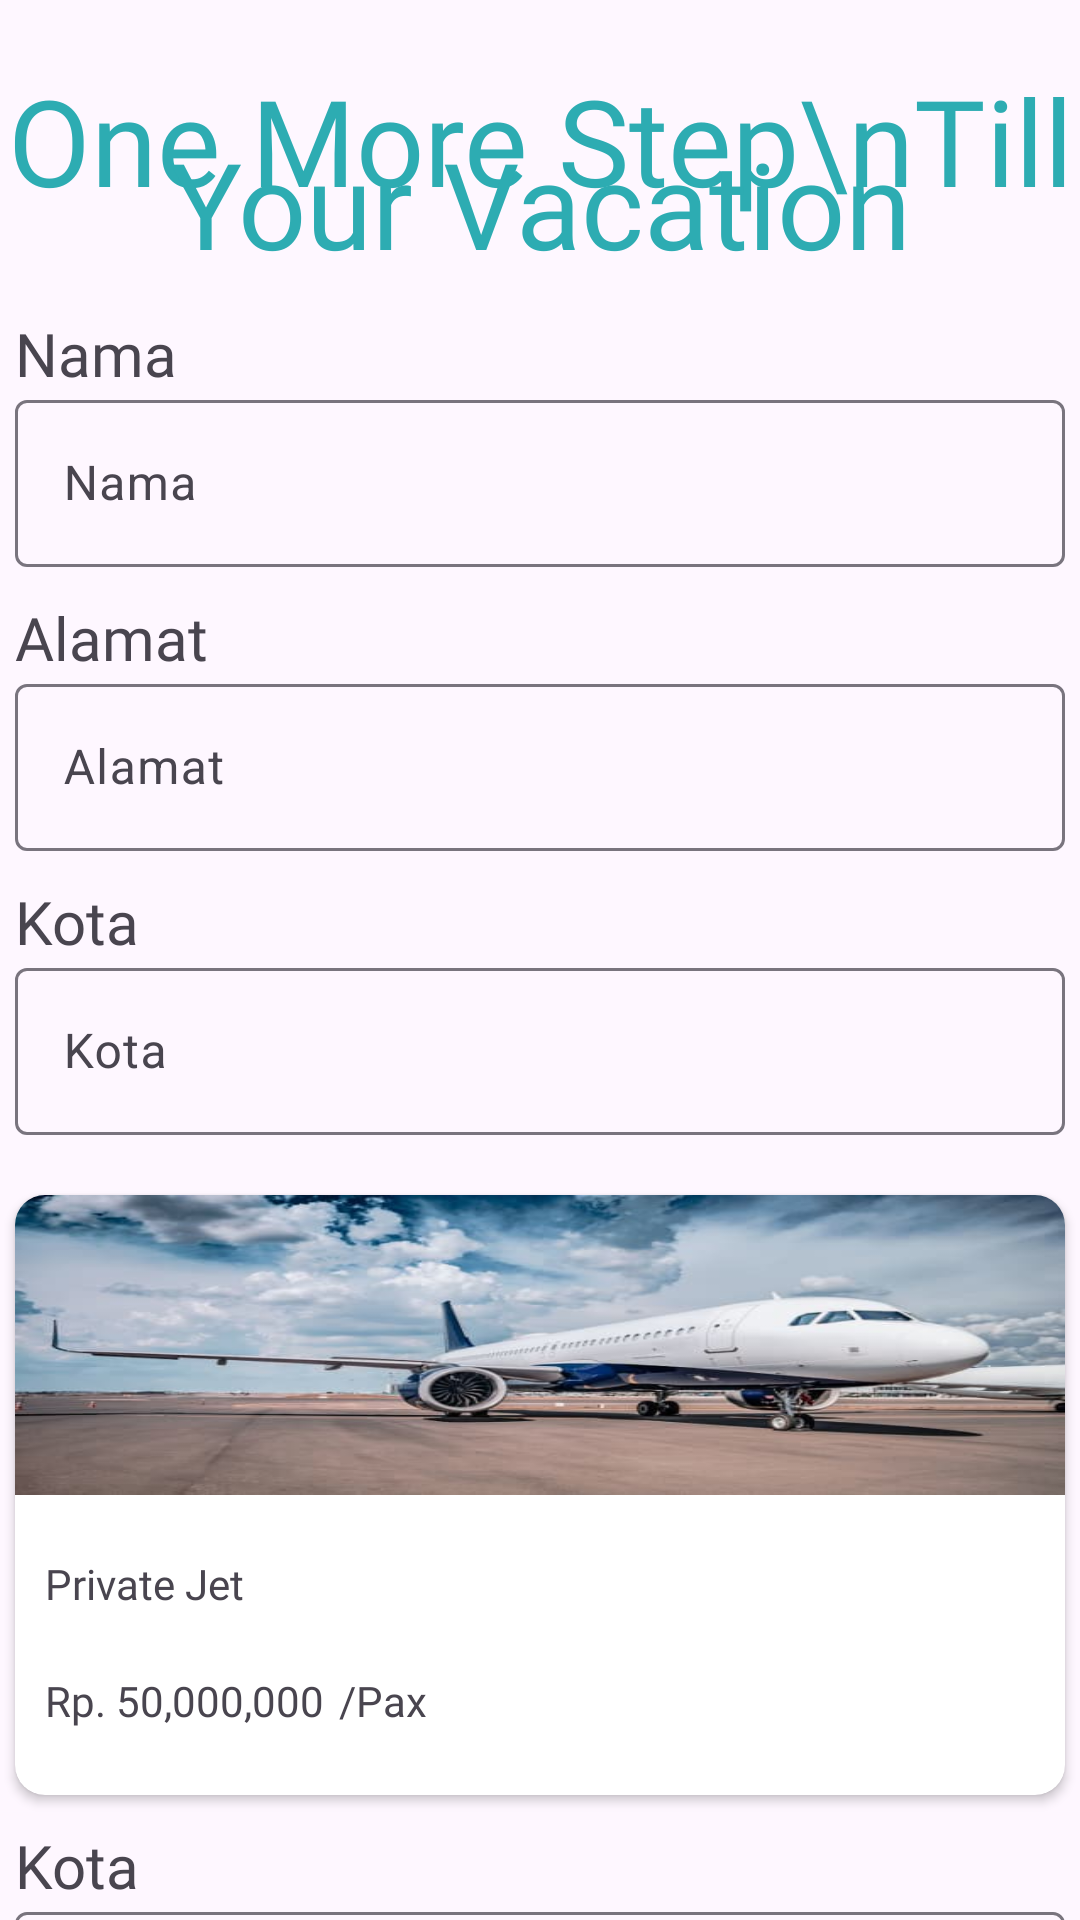

Layout XML and referenced resources for this Android screen:
<!-- AndroidManifest.xml: application theme Theme.Pesawat -->
<!-- res/layout/activity_details.xml -->
<?xml version="1.0" encoding="utf-8"?>
<androidx.constraintlayout.widget.ConstraintLayout xmlns:android="http://schemas.android.com/apk/res/android"
    xmlns:app="http://schemas.android.com/apk/res-auto"
    xmlns:tools="http://schemas.android.com/tools"
    android:layout_width="match_parent"
    android:layout_height="match_parent"
    tools:context=".details">
    <TextView
        android:id="@+id/textmain"
        android:layout_width="wrap_content"
        android:layout_height="wrap_content"
        android:layout_marginTop="20dp"
        android:fontFamily="@font/popbold"
        android:lineSpacingExtra="-26sp"
        android:text="One More Step\nTill Your Vacation"
        android:textAlignment="center"
        android:textColor="#2DACB2"
        android:textSize="40sp"
        app:layout_constraintLeft_toLeftOf="parent"
        app:layout_constraintRight_toRightOf="parent"
        app:layout_constraintTop_toTopOf="parent" />
    <TextView
        android:id="@+id/persontitle"
        android:layout_width="wrap_content"
        android:layout_height="wrap_content"
        android:text="Nama"
        android:textSize="20dp"
        android:layout_marginTop="10dp"
        app:layout_constraintLeft_toLeftOf="@id/textmain"
        android:layout_marginLeft="5dp"
        app:layout_constraintTop_toBottomOf="@+id/textmain"
        android:fontFamily="@font/popbold"
        />

    <com.google.android.material.textfield.TextInputLayout
        android:id="@+id/inputperson"
        android:layout_width="350dp"
        app:layout_constraintLeft_toLeftOf="@id/persontitle"
        android:layout_height="wrap_content"
        app:hintEnabled="true"
        app:hintTextAppearance="@color/cardview_dark_background"
        app:layout_constraintTop_toBottomOf="@+id/persontitle">

    <com.google.android.material.textfield.TextInputEditText
        android:id="@+id/editText"
        android:layout_width="match_parent"
        android:layout_height="wrap_content"
        android:hint="Nama"
        android:inputType="text"
        android:maxLines="1"
        android:singleLine="true" />
    </com.google.android.material.textfield.TextInputLayout>

    <TextView
        android:id="@+id/alamattitle"
        android:layout_width="wrap_content"
        android:layout_height="wrap_content"
        android:text="Alamat"
        android:textSize="20dp"
        android:layout_marginTop="10dp"
        app:layout_constraintLeft_toLeftOf="@id/textmain"
        android:layout_marginLeft="5dp"
        app:layout_constraintTop_toBottomOf="@+id/inputperson"
        android:fontFamily="@font/popbold"
        />

    <com.google.android.material.textfield.TextInputLayout
        android:id="@+id/inputalamat"
        android:layout_width="350dp"
        app:layout_constraintLeft_toLeftOf="@id/persontitle"
        android:layout_height="wrap_content"
        app:hintEnabled="true"
        app:hintTextAppearance="@color/cardview_dark_background"
        app:layout_constraintTop_toBottomOf="@+id/alamattitle">

        <com.google.android.material.textfield.TextInputEditText
            android:id="@+id/editalamat"
            android:layout_width="match_parent"
            android:layout_height="wrap_content"
            android:hint="Alamat"
            android:inputType="text"
            android:maxLines="1"
            android:singleLine="true" />

    </com.google.android.material.textfield.TextInputLayout>

    <TextView
        android:id="@+id/kotatitle"
        android:layout_width="wrap_content"
        android:layout_height="wrap_content"
        android:text="Kota"
        android:textSize="20dp"
        android:layout_marginTop="10dp"
        app:layout_constraintLeft_toLeftOf="@id/textmain"
        android:layout_marginLeft="5dp"
        app:layout_constraintTop_toBottomOf="@+id/inputalamat"
        android:fontFamily="@font/popbold"
        />

    <com.google.android.material.textfield.TextInputLayout
        android:id="@+id/inputkota"
        android:layout_width="350dp"
        android:layout_height="wrap_content"
        app:hintEnabled="true"
        app:hintTextAppearance="@color/cardview_dark_background"
        app:layout_constraintLeft_toLeftOf="@id/persontitle"
        app:layout_constraintTop_toBottomOf="@+id/kotatitle">

        <com.google.android.material.textfield.TextInputEditText
            android:id="@+id/editkota"
            android:layout_width="match_parent"
            android:layout_height="wrap_content"
            android:hint="Kota"
            android:inputType="text"
            android:maxLines="1"
            android:singleLine="true" />

    </com.google.android.material.textfield.TextInputLayout>

    <androidx.cardview.widget.CardView
        android:id="@+id/card"
        android:layout_width="350dp"
        android:layout_height="200dp"
        android:layout_marginTop="20dp"
        app:cardCornerRadius="10dp"
        app:layout_constraintEnd_toEndOf="@+id/inputkota"
        app:layout_constraintStart_toStartOf="@+id/inputkota"
        app:layout_constraintTop_toBottomOf="@+id/inputkota">

        <androidx.constraintlayout.widget.ConstraintLayout
            android:layout_width="match_parent"
            android:layout_height="match_parent"
            app:cardCornerRadius="10dp">

            <ImageView
                android:id="@+id/imgpesawat"
                android:layout_width="wrap_content"
                android:layout_height="100dp"
                android:scaleType="fitXY"
                android:src="@drawable/pesawat1"
                app:layout_constraintLeft_toLeftOf="parent"
                app:layout_constraintRight_toRightOf="parent"
                app:layout_constraintTop_toTopOf="parent" />

            <TextView
                android:id="@+id/title"
                android:layout_width="wrap_content"
                android:layout_height="wrap_content"
                android:layout_marginLeft="10dp"
                android:layout_marginTop="20dp"
                android:fontFamily="@font/popbold"
                android:text="Private Jet"
                app:layout_constraintLeft_toLeftOf="parent"
                app:layout_constraintTop_toBottomOf="@+id/imgpesawat" />

            <TextView
                android:id="@+id/price"
                android:layout_width="wrap_content"
                android:layout_height="wrap_content"
                android:layout_marginLeft="10dp"
                android:layout_marginTop="20dp"
                android:fontFamily="@font/poplight"
                android:text="Rp. 50,000,000"
                app:layout_constraintLeft_toLeftOf="parent"
                app:layout_constraintTop_toBottomOf="@+id/title" />

            <TextView
                android:id="@+id/pax"
                android:layout_width="wrap_content"
                android:layout_height="wrap_content"
                android:layout_marginLeft="5dp"
                android:layout_marginTop="20dp"
                android:fontFamily="@font/popbold"
                android:text="/Pax"
                app:layout_constraintLeft_toRightOf="@id/price"
                app:layout_constraintTop_toBottomOf="@+id/title" />


        </androidx.constraintlayout.widget.ConstraintLayout>
    </androidx.cardview.widget.CardView>


    <TextView
        android:id="@+id/tanggaltitle"
        android:layout_width="wrap_content"
        android:layout_height="wrap_content"
        android:text="Kota"
        android:textSize="20dp"
        android:layout_marginTop="10dp"
        app:layout_constraintLeft_toLeftOf="@id/textmain"
        android:layout_marginLeft="5dp"
        app:layout_constraintTop_toBottomOf="@+id/card"
        android:fontFamily="@font/popbold"
        />

    <com.google.android.material.textfield.TextInputLayout
        android:id="@+id/inputtanggal"
        android:layout_width="350dp"
        android:layout_height="wrap_content"
        app:hintEnabled="true"
        app:hintTextAppearance="@color/cardview_dark_background"
        app:layout_constraintLeft_toLeftOf="@id/persontitle"
        app:layout_constraintTop_toBottomOf="@+id/tanggaltitle">

        <com.google.android.material.textfield.TextInputEditText
            android:id="@+id/edittanggal"
            android:layout_width="match_parent"
            android:layout_height="wrap_content"
            android:hint="Tanggal"
            android:inputType="date"
            android:maxLines="1"
            android:singleLine="true" />

    </com.google.android.material.textfield.TextInputLayout>

    <TextView
        android:id="@+id/totaltitle"
        android:layout_width="wrap_content"
        android:layout_height="wrap_content"
        android:text="Harga"
        android:textSize="20dp"
        android:layout_marginTop="10dp"
        app:layout_constraintLeft_toLeftOf="@id/inputtanggal"
        app:layout_constraintRight_toRightOf="@id/inputtanggal"
        android:layout_marginLeft="5dp"
        app:layout_constraintTop_toBottomOf="@+id/inputtanggal"
        android:fontFamily="@font/popbold"
        />
    <TextView
        android:id="@+id/total"
        android:layout_width="wrap_content"
        android:layout_height="wrap_content"
        android:text=""
        android:textSize="20dp"
        android:layout_marginTop="10dp"
        app:layout_constraintLeft_toLeftOf="@id/inputtanggal"
        app:layout_constraintRight_toRightOf="@id/inputtanggal"
        android:layout_marginLeft="5dp"
        app:layout_constraintTop_toBottomOf="@+id/totaltitle"
        android:fontFamily="@font/poplight"
        />

    <androidx.appcompat.widget.AppCompatButton
        android:id="@+id/login"
        android:text="Submit"
        android:layout_marginTop="20dp"
        android:textColor="@color/white"
        android:textSize="20dp"
        android:background="@drawable/button"
        android:backgroundTint="#2DACB2"
        app:layout_constraintRight_toRightOf="@id/inputtanggal"
        app:layout_constraintLeft_toLeftOf="@id/inputtanggal"
        app:layout_constraintTop_toBottomOf="@id/total"
        android:layout_width="350dp"
        android:fontFamily="@font/popbold"
        android:layout_height="48dp"/>


</androidx.constraintlayout.widget.ConstraintLayout>
<!-- resources referenced by this layout -->
<resources>
  <!-- drawable button (drawable) -->
  <layer-list xmlns:android="http://schemas.android.com/apk/res/android">
  
      <item android:id="@android:id/background">
          <shape android:shape="rectangle">
              <corners android:radius="10dp" />
              <solid android:color="#FF4081" />
          </shape>
      </item>
  
      <item android:id="@android:id/content" android:left="10dp" android:right="10dp" android:top="10dp" android:bottom="10dp">
          
          <shape android:shape="rectangle">
              <corners android:radius="10dp" />
              <solid android:color="@android:color/transparent" />
          </shape>
      </item>
  
  </layer-list>
  <!-- drawable pesawat1: jpg bitmap (drawable, 26296 bytes) -->
  <style name="Theme.Pesawat" parent="Base.Theme.Pesawat" />
  <style name="Base.Theme.Pesawat" parent="Theme.Material3.DayNight.NoActionBar">
          
          
      </style>
  <!-- not gathered from this repository: default colours our renderer supplied (Android Studio template values) -->
  <color name="white">#FFFFFFFF</color>
</resources>
